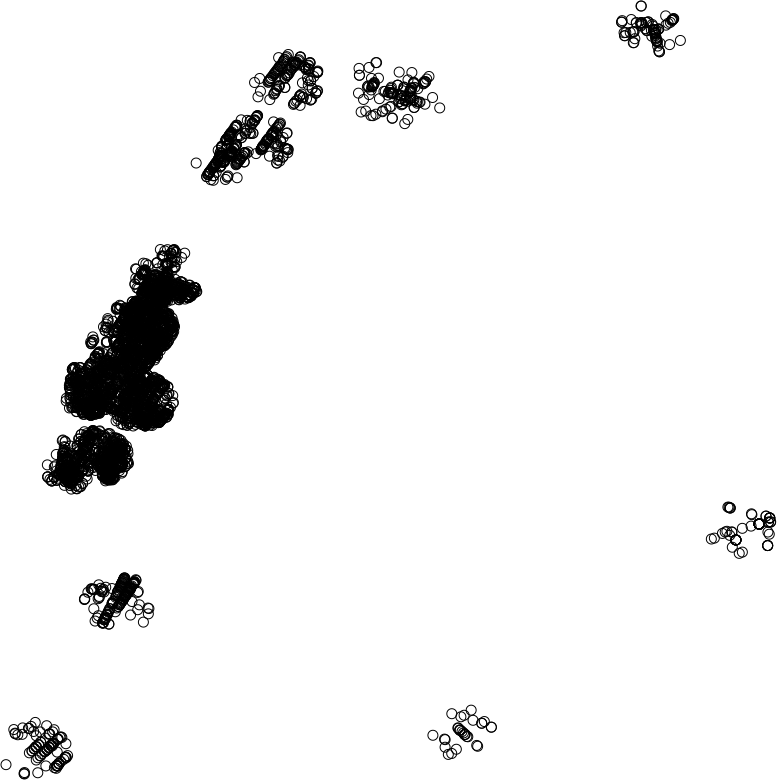

Source data for this figure (header and first rows):
CAMIS, Longitude, Latitude, Source, Dataset Date, DBA, BORO, BUILDING, STREET, ZIPCODE, PHONE, CUISINE DESCRIPTION, INSPECTION DATE, ACTION, VIOLATION CODE, VIOLATION DESCRIPTION, CRITICAL FLAG, SCORE, GRADE, GRADE DATE, RECORD DATE, INSPECTION TYPE, geo_key, ditance
41670151, -73.98, 40.76, TIGER/ArcMap, 5/15/2015, CAFE OLIVIERO, MANHATTAN, 850, 7 AVENUE, 10019, 2125821902, American, 10/24/2014, Violations were cited in the following a…, 10I, Single service item reused, improperly s…, Not Critical, 23.0, B, 10/24/2014, 07/04/2015, Pre-permit (Operational) / Re-inspection, (40.763976980000002, -73.981240630000002…, 0.2968
41670288, -73.98, 40.76, TIGER/ArcMap, 5/15/2015, CHOP'T, MANHATTAN, 120, WEST   56 STREET, 10019, 6467831600, Salads, 08/21/2014, Violations were cited in the following a…, 10F, Sanitized equipment or utensil, includin…, Not Critical, 28.0, A, 08/21/2014, 07/04/2015, Pre-permit (Operational) / Re-inspection, (40.76386308, -73.978351680000003), 0.356
41670464, -73.99, 40.75, TIGER/ArcMap, 5/15/2015, BLEU ELE, MANHATTAN, 43, WEST   32 STREET, 10001, 2122901414, Café/Coffee/Tea, 09/24/2013, Violations were cited in the following a…, 16B, The original nutritional fact labels and…, Not Critical, 25.0, A, 09/24/2013, 07/04/2015, Trans Fat / Re-inspection, (40.74769199, -73.986621139999997), 0.3781
41670486, -73.98, 40.75, TIGER/ArcMap, 5/15/2015, JAPAS 38, MANHATTAN, 9, EAST   38 STREET, 10016, 2126794040, Japanese, 12/30/2013, Violations were cited in the following a…, 10H, Wiping cloths soiled or not stored in sa…, Not Critical, 41.0, C, 12/30/2013, 07/04/2015, Pre-permit (Operational) / Re-inspection, (40.75066837, -73.981888229999996), 0.4792
41670427, -74.02, 40.64, TIGER/ArcMap, 5/15/2015, THE HAVEN, BROOKLYN, 5721, 4 AVENUE, 11220, 7184399893, Irish, 07/25/2012, Violations were cited in the following a…, 10F, Plumbing not properly installed or maint…, Not Critical, 13.0, A, 07/25/2012, 07/04/2015, Pre-permit (Operational) / Initial Inspe…, (40.642387970000001, -74.016724670000002…, 0.0933
41670551, -73.92, 40.82, TIGER/ArcMap, 5/15/2015, KIM HUA, BRONX, 628, COURTLANDT AVENUE, 10451, 7185859095, Chinese, 12/24/2014, Violations were cited in the following a…, 22A, Tobacco use, eating, or drinking from op…, Not Critical, 23.0, A, 12/24/2014, 07/04/2015, Trans Fat / Re-inspection, (40.818367879999997, -73.91864022), 0.1626
41671103, -73.99, 40.77, TIGER/ArcMap, 5/15/2015, ALFIE'S, MANHATTAN, 800, 9 AVENUE, 10019, 2127572390, Irish, 12/30/2014, Violations were cited in the following a…, 10F, Non-food contact surface improperly cons…, Not Critical, 43.0, A, 12/30/2014, 07/04/2015, Pre-permit (Non-operational) / Re-inspec…, (40.765356320000002, -73.987498959999996…, 0.3538
41671440, -74, 40.76, TIGER/ArcMap, 5/15/2015, TAMPOPO CATERING, MANHATTAN, 450, WEST   37 STREET, 10018, 9177426080, American, 09/10/2012, Violations were cited in the following a…, 10J, Single service item reused, improperly s…, Not Critical, 30.0, A, 01/16/2015, 07/04/2015, Pre-permit (Non-operational) / Re-inspec…, (40.755994540000003, -73.996737460000006…, 0.3873
41671540, -73.99, 40.75, TIGER/ArcMap, 5/15/2015, DUNKIN DONUTS, MANHATTAN, 1369, BROADWAY, 10018, 6466493753, Donuts, 11/13/2013, Violations were cited in the following a…, 22B, Toilet facility used by women does not h…, Not Critical, 21.0, A, 11/13/2013, 07/04/2015, Pre-permit (Operational) / Initial Inspe…, (40.75206799, -73.987583060000006), 0.1867
41672033, -73.99, 40.74, TIGER/ArcMap, 5/15/2015, TRE STELLE, MANHATTAN, 37, WEST   24 STREET, 10010, 2122554655, Italian, 10/01/2012, Violations were cited in the following a…, 20E, Shellfish not from approved source, impr…, Not Critical, 46.0, B, 09/13/2012, 07/04/2015, Pre-permit (Operational) / Re-inspection, (40.742806209999998, -73.990377900000013…, 0.4926
41672058, -74, 40.74, TIGER/ArcMap, 5/15/2015, SATURDAYS SURF, MANHATTAN, 17, PERRY STREET, 10014, 2129667815, Café/Coffee/Tea, 09/16/2013, Violations were cited in the following a…, 20F, Wiping cloths soiled or not stored in sa…, Not Critical, 50.0, C, 09/03/2013, 07/04/2015, Pre-permit (Operational) / Initial Inspe…, (40.735787129999999, -74.001986020000004…, 0.1415
41672122, -73.97, 40.8, TIGER/ArcMap, 5/15/2015, STARBUCKS COFFEE, MANHATTAN, 805, COLUMBUS AVENUE, 10025, 2122226582, Café/Coffee/Tea, 08/09/2013, Violations were cited in the following a…, 10F, Non-food contact surface improperly cons…, Not Critical, 11.0, A, 08/09/2013, 07/04/2015, Pre-permit (Operational) / Initial Inspe…, (40.795004560000002, -73.965874420000006…, 0.3898
41672199, -74, 40.73, TIGER/ArcMap, 5/15/2015, MURRAY'S CHEESE BAR, MANHATTAN, 264, BLEECKER STREET, 10014, 6464768882, American, 10/09/2012, Violations were cited in the following a…, 10H, Toilet facility not maintained and provi…, Not Critical, 22.0, A, 10/09/2012, 07/04/2015, Pre-permit (Non-operational) / Initial I…, (40.731247019999998, -74.003088509999998…, 0.4599
41672275, -73.99, 40.68, TIGER/ArcMap, 5/15/2015, DASSARA, BROOKLYN, 271, SMITH STREET, 11231, 7186430781, Japanese, 10/16/2014, Violations were cited in the following a…, 10H, Sanitized equipment or utensil, includin…, Not Critical, 28.0, Z, 10/16/2014, 07/04/2015, Pre-permit (Operational) / Initial Inspe…, (40.68266603, -73.993134569999995), 0.1915
41673105, -73.99, 40.75, TIGER/ArcMap, 5/15/2015, HALE & HEARTY, MANHATTAN, 213, WEST   40 STREET, 10018, 6467819005, American, 10/19/2012, Violations were cited in the following a…, 10F, Sanitized equipment or utensil, includin…, Not Critical, 13.0, A, 10/19/2012, 07/04/2015, Pre-permit (Non-operational) / Initial I…, (40.754972109999997, -73.988267879999995…, 0.09277
41673175, -73.95, 40.8, TIGER/ArcMap, 5/15/2015, REATAURANT LA SAVANE, MANHATTAN, 239, WEST  116 STREET, 10026, 6464904644, African, 08/09/2012, Violations were cited in the following a…, 10F, Thawing procedures improper., Not Critical, 32.0, A, 08/09/2012, 07/04/2015, Pre-permit (Operational) / Re-inspection, (40.803742499999998, -73.953610710000007…, 0.2511
41673782, -73.96, 40.8, TIGER/ArcMap, 5/15/2015, IMPERIAL PIZZERIA RESTAURANT, MANHATTAN, 913, COLUMBUS AVENUE, 10025, 2126633222, Pizza, 12/28/2012, Violations were cited in the following a…, 20F, Toilet facility not maintained and provi…, Not Critical, 58.0, C, 08/08/2012, 07/04/2015, Trans Fat / Initial Inspection, (40.798365529999998, -73.963426240000004…, 0.2368
41673743, -73.97, 40.8, TIGER/ArcMap, 5/15/2015, BIG APPLE CAFE, MANHATTAN, 891, AMSTERDAM AVENUE, 10025, 9737221147, Café/Coffee/Tea, 09/06/2012, Violations were cited in the following a…, 10I, Single service item reused, improperly s…, Not Critical, 27.0, A, 09/06/2012, 07/04/2015, Pre-permit (Operational) / Re-inspection, (40.79882447, -73.966803630000001), 0.1229
41673850, -74, 40.68, TIGER/ArcMap, 5/15/2015, TAKE ROOT, BROOKLYN, 187, SACKETT STREET, 11231, 3472277116, American, 06/09/2015, Violations were cited in the following a…, 20D, Toilet facility not maintained and provi…, Not Critical, 10.0, A, 06/09/2015, 07/04/2015, Pre-permit (Operational) / Initial Inspe…, (40.68437205, -74.000008149999999), 0.383
41673898, -73.98, 40.73, TIGER/ArcMap, 5/15/2015, THAI TERMINAL, MANHATTAN, 349, EAST   12 STREET, 10003, 2126140155, Thai, 12/23/2014, Violations were cited in the following a…, 22C, Tobacco use, eating, or drinking from op…, Not Critical, 80.0, Z, 08/20/2014, 07/04/2015, Trans Fat / Re-inspection, (40.730577480000001, -73.984713510000006…, 0.3943
41674131, -74, 40.72, TIGER/ArcMap, 5/15/2015, GALLI RESTAURANT, MANHATTAN, 45, MERCER STREET, 10013, 2129669288, Italian, 12/04/2012, Violations were cited in the following a…, 20F, Wiping cloths soiled or not stored in sa…, Not Critical, 53.0, Z, 08/30/2013, 07/04/2015, Pre-permit (Non-operational) / Initial I…, (40.721548259999999, -74.001281610000007…, 0.1419
41673993, -73.99, 40.73, TIGER/ArcMap, 5/15/2015, GLAZE TERIYAKI GRILL, MANHATTAN, 139, 4 AVENUE, 10003, 2124209400, Japanese, 12/27/2013, Violations were cited in the following a…, 10F, Wiping cloths soiled or not stored in sa…, Not Critical, 26.0, A, 12/27/2013, 07/04/2015, Pre-permit (Non-operational) / Initial I…, (40.733642070000002, -73.989800020000004…, 0.07158
41674573, -73.99, 40.75, TIGER/ArcMap, 5/15/2015, 5BAR KARAOKE, MANHATTAN, 38, WEST   32 STREET, 10001, 2125946644, Korean, 12/26/2012, Violations were cited in the following a…, 16B, Wiping cloths soiled or not stored in sa…, Not Critical, 57.0, B, 09/03/2013, 07/04/2015, Trans Fat / Initial Inspection, (40.747907789999999, -73.987426279999994…, 0.3333
41674562, -74, 40.72, TIGER/ArcMap, 5/15/2015, EVERYMAN ESPRESSO, MANHATTAN, 301, WEST BROADWAY, 10013, 9179417635, Café/Coffee/Tea, 09/19/2012, Violations were cited in the following a…, 10A, Toilet facility not maintained and provi…, Not Critical, 9.0, A, 09/19/2012, 07/04/2015, Pre-permit (Non-operational) / Initial I…, (40.721355420000002, -74.004548), 0.1926
41674628, -74.01, 40.71, TIGER/ArcMap, 5/15/2015, MANHATTAN PROPER, MANHATTAN, 6, MURRAY STREET, 10007, 6465594445, American, 12/30/2014, Violations were cited in the following a…, 10F, Plumbing not properly installed or maint…, Not Critical, 12.0, A, 12/30/2014, 07/04/2015, Pre-permit (Non-operational) / Initial I…, (40.713123269999997, -74.007512210000002…, 0.3489
41674832, -73.99, 40.75, TIGER/ArcMap, 5/15/2015, CHARLEY'S GRILLED SUBS, MANHATTAN, 401, 7TH AVE, 10001, 2125947817, American, 10/10/2012, Violations were cited in the following a…, 22C, Plumbing not properly installed or maint…, Not Critical, 8.0, A, 10/10/2012, 07/04/2015, Pre-permit (Non-operational) / Initial I…, (40.749697609999998, -73.991486260000002…, 0.1004
41676090, -73.99, 40.75, TIGER/ArcMap, 5/15/2015, HAMPTON INN EMPIRE STATE BUILDING, MANHATTAN, 59, WEST   35 STREET, 10001, 2125643688, American, 10/29/2014, Violations were cited in the following a…, 20D, Wiping cloths soiled or not stored in sa…, Not Critical, 35.0, A, 10/29/2014, 07/04/2015, Pre-permit (Operational) / Re-inspection, (40.749985369999997, -73.986034610000004…, 0.351
41676787, -74, 40.73, TIGER/ArcMap, 5/15/2015, CHOBANI SOHO, MANHATTAN, 150, PRINCE STREET, 10012, 6073371246, American, 04/11/2014, Violations were cited in the following a…, 10F, Non-food contact surface improperly cons…, Not Critical, 9.0, A, 04/11/2014, 07/04/2015, Pre-permit (Operational) / Initial Inspe…, (40.725773619999998, -74.001031530000006…, 0.4328
41677130, -73.96, 40.8, TIGER/ArcMap, 5/15/2015, SAIGUETTE, MANHATTAN, 935, COLUMBUS AVENUE, 10025, 2128666888, Vietnamese/Cambodian/Malaysia, 12/24/2013, Violations were cited in the following a…, 10H, Wiping cloths soiled or not stored in sa…, Not Critical, 12.0, A, 12/24/2013, 07/04/2015, Pre-permit (Non-operational) / Initial I…, (40.799122660000002, -73.962871710000002…, 0.2322
41677255, -73.99, 40.76, TIGER/ArcMap, 5/15/2015, BLOSSOM DU JOUR, MANHATTAN, 617, 9 AVENUE, 10036, 6469983535, Vegetarian, 12/24/2013, Violations were cited in the following a…, 20F, Wiping cloths soiled or not stored in sa…, Not Critical, 45.0, C, 09/17/2014, 07/04/2015, Pre-permit (Non-operational) / Initial I…, (40.759589550000001, -73.991868980000007…, 0.3869
41678422, -73.99, 40.75, TIGER/ArcMap, 5/15/2015, GREGORY'S COFFEE, MANHATTAN, 874, AVENUE OF THE AMERICAS, 10001, 6464763838, Café/Coffee/Tea, 12/30/2014, Violations were cited in the following a…, 10F, Plumbing not properly installed or maint…, Not Critical, 26.0, Z, 12/30/2014, 07/04/2015, Pre-permit (Operational) / Initial Inspe…, (40.747849930000001, -73.989116199999998…, 0.2537
41678553, -74, 40.75, TIGER/ArcMap, 5/15/2015, JESSIE'S EXPRESS CAFE, MANHATTAN, 411, 8 AVENUE, 10001, 2122551266, Sandwiches/Salads/Mixed Buffet, 12/16/2014, Violations were cited in the following a…, 20F, Wiping cloths soiled or not stored in sa…, Not Critical, 32.0, C, 12/06/2013, 07/04/2015, Trans Fat / Second Compliance Inspection, (40.750008569999999, -73.995134800000002…, 0.09645
41678685, -73.99, 40.72, TIGER/ArcMap, 5/15/2015, THE BUTCHER'S DAUGHTER, MANHATTAN, 19, KENMARE STREET, 10012, 2122193434, Vegetarian, 12/20/2013, Violations were cited in the following a…, 10F, Wiping cloths soiled or not stored in sa…, Not Critical, 23.0, A, 08/06/2014, 07/04/2015, Pre-permit (Operational) / Re-inspection, (40.720596819999997, -73.994692950000001…, 0.3791
41678691, -73.99, 40.75, TIGER/ArcMap, 5/15/2015, GOLF & BODY NYC, MANHATTAN, 883, 6 AVENUE, 10001, 2122442626, American, 09/04/2013, Violations were cited in the following a…, 20D, The original nutritional fact labels and…, Not Critical, 21.0, A, 09/04/2013, 07/04/2015, Trans Fat / Initial Inspection, (40.748133750000001, -73.989074110000004…, 0.2472
41678934, -74, 40.74, TIGER/ArcMap, 5/15/2015, MEATBALL OBSESSION, MANHATTAN, 510, AVENUE OF THE AMERICAS, 10011, 2122608646, American, 11/21/2012, Violations were cited in the following a…, 18D, Toilet facility not provided for employe…, Not Critical, 40.0, P, 11/21/2012, 07/04/2015, Pre-permit (Operational) / Reopening Ins…, (40.736662449999997, -73.997262509999999…, 0.2459
41678997, -74.01, 40.72, TIGER/ArcMap, 5/15/2015, CHIPOTLE MEXICAN GRILL, MANHATTAN, 275, GREENWICH STREET, 10007, 6464123981, Mexican, 12/23/2014, Violations were cited in the following a…, 22B, Wiping cloths soiled or not stored in sa…, Not Critical, 25.0, Z, 10/15/2014, 07/04/2015, Pre-permit (Operational) / Initial Inspe…, (40.715190479999997, -74.01117481), 0.3259
41679172, -74, 40.73, TIGER/ArcMap, 5/15/2015, BISOUS, CIAO, MANHATTAN, 235, BLEECKER STREET, 10014, 2126756366, Bakery, 11/20/2014, Violations were cited in the following a…, 15L, Smoke free workplace smoking policy inad…, Not Critical, 58.0, A, 11/20/2014, 07/04/2015, Smoke-Free Air Act / Initial Inspection, (40.730756360000001, -74.002646569999996…, 0.4904
41679736, -73.98, 40.76, TIGER/ArcMap, 5/15/2015, ROYALTON HOTEL, MANHATTAN, 44, WEST   44 STREET, 10036, 2129448844, American, 09/21/2012, Violations were cited in the following a…, 10I, Single service item reused, improperly s…, Not Critical, 47.0, A, 09/21/2012, 07/04/2015, Pre-permit (Operational) / Re-inspection, (40.755333829999998, -73.981397770000001…, 0.4442
41679739, -74, 40.75, TIGER/ArcMap, 5/15/2015, FRAME GOURMET EATERY, MANHATTAN, 424, WEST   33 STREET, 10001, 2122733730, American, 11/10/2014, Violations were cited in the following a…, 20F, Wiping cloths soiled or not stored in sa…, Not Critical, 52.0, B, 10/07/2013, 07/04/2015, Pre-permit (Operational) / Re-inspection, (40.753102120000001, -73.997843750000001…, 0.3378
41680151, -74, 40.73, TIGER/ArcMap, 5/15/2015, BARROW STREET ALEHOUSE, MANHATTAN, 15, BARROW STREET, 10014, 2126916127, American, 09/13/2012, Violations were cited in the following a…, 22C, Toilet facility not maintained and provi…, Not Critical, 23.0, A, 09/13/2012, 07/04/2015, Pre-permit (Operational) / Re-inspection, (40.732601160000002, -74.002640729999996…, 0.364
41680163, -73.99, 40.75, TIGER/ArcMap, 5/15/2015, Kabila Cafe, MANHATTAN, 250, WEST   39 STREET, 10018, 6463510988, Sandwiches/Salads/Mixed Buffet, 09/20/2012, Violations were cited in the following a…, 10F, Sanitized equipment or utensil, includin…, Not Critical, 12.0, A, 09/20/2012, 07/04/2015, Pre-permit (Operational) / Re-inspection, (40.754693619999998, -73.989818490000005…, 0.03284
41680471, -73.99, 40.72, TIGER/ArcMap, 5/15/2015, LITTLE RASCAL, MANHATTAN, 163, ELIZABETH STREET, 10012, 2129660446, Turkish, 12/11/2014, Violations were cited in the following a…, 20D, Smoke free workplace smoking policy inad…, Not Critical, 18.0, A, 07/01/2014, 07/04/2015, Smoke-Free Air Act / Re-inspection, (40.720805089999999, -73.994975589999996…, 0.3677
41680534, -73.99, 40.74, TIGER/ArcMap, 5/15/2015, COMEBUY, MANHATTAN, 251, 5 AVENUE, 10016, 2125326979, Café/Coffee/Tea, 11/14/2012, Violations were cited in the following a…, 10F, Wiping cloths soiled or not stored in sa…, Not Critical, 16.0, A, 11/14/2012, 07/04/2015, Pre-permit (Non-operational) / Initial I…, (40.744674029999999, -73.987221120000001…, 0.4678
41680592, -73.99, 40.72, TIGER/ArcMap, 5/15/2015, SPICY VILLAGE, MANHATTAN, 68, FORSYTH STREET, 10002, 2126258299, Chinese, 12/05/2014, Violations were cited in the following a…, 10F, Wiping cloths soiled or not stored in sa…, Not Critical, 21.0, A, 12/05/2014, 07/04/2015, Pre-permit (Operational) / Initial Inspe…, (40.716999749999999, -73.993492610000004…, 0.4685
41681181, -73.99, 40.74, TIGER/ArcMap, 5/15/2015, CLARKE'S STANDARD, MANHATTAN, 870, BROADWAY, 10003, 2125299100, Hamburgers, 09/17/2014, Violations were cited in the following a…, 16B, The original nutritional fact labels and…, Not Critical, 22.0, A, 09/17/2014, 07/04/2015, Trans Fat / Initial Inspection, (40.737659389999997, -73.990091430000007…, 0.2062
41681319, -73.98, 40.73, TIGER/ArcMap, 5/15/2015, DUCKS EATERY, MANHATTAN, 351, EAST   12 STREET, 10003, 2124323825, American, 12/05/2012, Violations were cited in the following a…, 15L, Wiping cloths soiled or not stored in sa…, Not Critical, 28.0, B, 11/05/2014, 07/04/2015, Trans Fat / Initial Inspection, (40.730558330000001, -73.984668119999995…, 0.3969
41682041, -73.99, 40.77, TIGER/ArcMap, 5/15/2015, NY FRESH PIZZA, MANHATTAN, 787, 9 AVENUE, 10019, 2125862600, Pizza, 12/30/2013, Violations were cited in the following a…, 22C, Proper sanitization not provided for ute…, Not Critical, 19.0, A, 12/30/2013, 07/04/2015, Pre-permit (Non-operational) / Initial I…, (40.765003280000002, -73.987920979999998…, 0.3859
41682709, -74, 40.71, TIGER/ArcMap, 5/15/2015, APOTHEKE, MANHATTAN, 9, DOYERS STREET, 10013, 2124060400, American, 10/29/2013, Violations were cited in the following a…, 10H, Proper sanitization not provided for ute…, Not Critical, 22.0, A, 10/16/2012, 07/04/2015, Pre-permit (Operational) / Initial Inspe…, (40.714161189999999, -73.997837239999996…, 0.4241
41682406, -73.83, 40.7, TIGER/ArcMap, 5/15/2015, HAPPY BROTHER'S BAKERY, QUEENS, 117-02, JAMAICA AVENUE, 11418, 7188463404, Bakery, 09/19/2013, Violations were cited in the following a…, 20F, Wiping cloths soiled or not stored in sa…, Not Critical, 34.0, Z, 09/19/2013, 07/04/2015, Pre-permit (Operational) / Initial Inspe…, (40.699467400000003, -73.832487009999994…, 0.2313
41683028, -73.99, 40.74, TIGER/ArcMap, 5/15/2015, FIKA, MANHATTAN, 303, PARK AVENUE SOUTH, 10010, 9172620615, Café/Coffee/Tea, 12/21/2012, Violations were cited in the following a…, 10F, Non-food contact surface improperly cons…, Not Critical, 11.0, A, 12/21/2012, 07/04/2015, Pre-permit (Non-operational) / Initial I…, (40.74024301, -73.986242320000002), 0.4308
41683066, -73.99, 40.76, TIGER/ArcMap, 5/15/2015, TIR NA NOG BAR AND GRILL, MANHATTAN, 315, WEST   39 STREET, 10018, 2127609072, Irish, 02/23/2015, Violations were cited in the following a…, 10F, Thawing procedures improper., Not Critical, 19.0, B, 02/23/2015, 07/04/2015, Pre-permit (Operational) / Initial Inspe…, (40.75557457, -73.991608900000003), 0.1356
41683394, -74.02, 40.65, TIGER/ArcMap, 5/15/2015, CAFE 58, BROOKLYN, 169, 58 STREET, 11220, 7184924300, American, 08/23/2012, Violations were cited in the following a…, 10F, Thawing procedures improper., Not Critical, 57.0, P, 08/23/2012, 07/04/2015, Pre-permit (Operational) / Reopening Ins…, (40.64506102, -74.022264440000001), 0.3438
41683337, -73.99, 40.68, TIGER/ArcMap, 5/15/2015, AVLEE  GREEK KITCHEN, BROOKLYN, 349, SMITH STREET, 11231, 7188555125, Greek, 12/24/2014, Violations were cited in the following a…, 15L, Toilet facility not maintained and provi…, Not Critical, 45.0, P, 12/24/2014, 07/04/2015, Smoke-Free Air Act / Initial Inspection, (40.679987769999997, -73.994949480000002…, 0.02236
41683619, -73.99, 40.73, TIGER/ArcMap, 5/15/2015, PANERA BREAD COMPANY, MANHATTAN, 10, UNION SQUARE EAST, 10003, 2126772862, American, 09/17/2012, Violations were cited in the following a…, 10I, Single service item reused, improperly s…, Not Critical, 11.0, A, 09/17/2012, 07/04/2015, Pre-permit (Operational) / Initial Inspe…, (40.734924820000003, -73.990707139999998…, 0.04333
41684054, -73.99, 40.72, TIGER/ArcMap, 5/15/2015, THE BOIL, MANHATTAN, 139, CHRYSTIE STREET, 10002, 9173378006, Seafood, 11/18/2014, Violations were cited in the following a…, 22C, Wiping cloths soiled or not stored in sa…, Not Critical, 13.0, A, 11/18/2014, 07/04/2015, Pre-permit (Operational) / Initial Inspe…, (40.719608149999999, -73.993161049999998…, 0.4523
41684056, -73.99, 40.73, TIGER/ArcMap, 5/15/2015, LA MAISON DU CROQUE MONSIEUR, MANHATTAN, 17, EAST   13 STREET, 10003, 2126752227, French, 12/21/2012, Violations were cited in the following a…, 10I, Single service item reused, improperly s…, Not Critical, 19.0, A, 12/21/2012, 07/04/2015, Pre-permit (Non-operational) / Initial I…, (40.734970399999995, -73.993156810000002…, 0.1695
41684250, -73.98, 40.73, TIGER/ArcMap, 5/15/2015, JOEY PEPPERONIS PIZZA, MANHATTAN, 222, 1 AVENUE, 10009, 2124664646, Italian, 08/21/2012, Violations were cited in the following a…, 16B, Toilet facility not maintained and provi…, Not Critical, 36.0, A, 06/17/2013, 07/04/2015, Trans Fat / Re-inspection, (40.73090096, -73.982817479999994), 0.456
41684638, -74.01, 40.72, TIGER/ArcMap, 5/15/2015, DIRTY BIRD TO GO, MANHATTAN, 155, CHAMBERS STREET, 10007, 2129643284, Chicken, 12/01/2012, Violations were cited in the following a…, 15L, Wiping cloths soiled or not stored in sa…, Not Critical, 30.0, B, 10/31/2014, 07/04/2015, Smoke-Free Air Act / Initial Inspection, (40.715983100000003, -74.010120580000006…, 0.2488
41684697, -73.98, 40.74, TIGER/ArcMap, 5/15/2015, THE STAND, MANHATTAN, 239, 3 AVENUE, 10003, 2126772600, American, 12/19/2014, Violations were cited in the following a…, 20F, Wiping cloths soiled or not stored in sa…, Not Critical, 27.0, B, 11/26/2013, 07/04/2015, Trans Fat / Second Compliance Inspection, (40.736795559999997, -73.984546390000006…, 0.3193
41685823, -74.01, 40.72, TIGER/ArcMap, 5/15/2015, ATOMIC WINGS, MANHATTAN, 311, BROADWAY, 10007, 2125717667, Chicken, 11/23/2013, Violations were cited in the following a…, 22A, Wiping cloths soiled or not stored in sa…, Not Critical, 21.0, B, 10/06/2014, 07/04/2015, Pre-permit (Operational) / Initial Inspe…, (40.715527629999997, -74.005258859999998…, 0.1848
... 5,074 more rows
